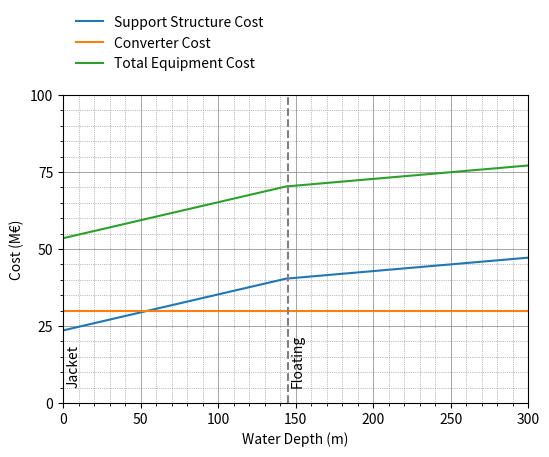
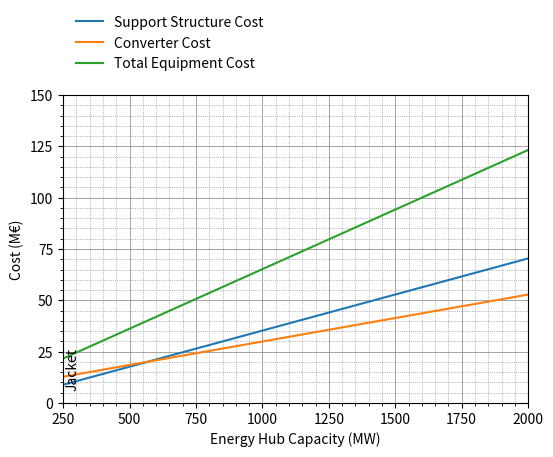
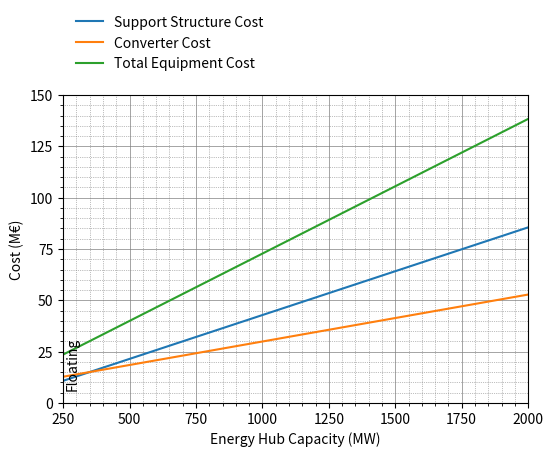
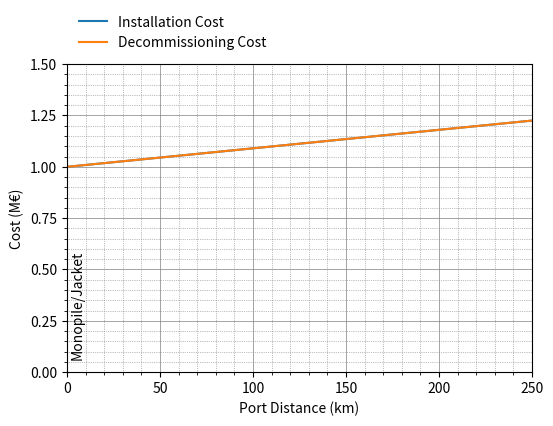
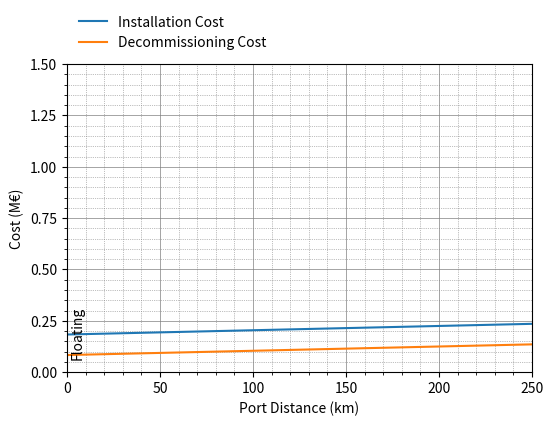

Write Python code to recreate these figures, in order.
import numpy as np
import matplotlib.pyplot as plt
from matplotlib.ticker import MultipleLocator

def present_value(equip_cost, inst_cost, ope_cost_yearly, deco_cost):
    """
    Calculate the total present value of cable cost.

    Parameters:
        equip_cost (float): Equipment cost.
        inst_cost (float): Installation cost.
        ope_cost_yearly (float): Yearly operational cost.
        deco_cost (float): Decommissioning cost.

    Returns:
        float: Total present value of cost.
    """
    # Define years for installation, operational, and decommissioning
    inst_year = 0  # First year (installation year)
    ope_year = inst_year + 5  # Operational costs start year
    dec_year = ope_year + 25  # Decommissioning year
    end_year = dec_year + 2  # End year

    # Discount rate
    discount_rate = 0.05

    # Initialize total operational cost
    total_ope_cost = 0

    # Adjust cost for each year
    for year in range(inst_year, end_year + 1):
        discount_factor = (1 + discount_rate) ** -year  # Calculate the discount factor for the year
        if year == inst_year:
            equip_cost *= discount_factor  # Discount equipment cost for the installation year
            inst_cost *= discount_factor  # Discount installation cost for the installation year
        elif ope_year <= year < dec_year:
            total_ope_cost += ope_cost_yearly * discount_factor  # Accumulate discounted operational cost for each year
        elif year == dec_year:
            deco_cost *= discount_factor  # Discount decommissioning cost for the decommissioning year

    # Calculate total present value of cost
    total_cost = equip_cost + inst_cost + total_ope_cost + deco_cost

    return total_cost

def supp_struct_cond(water_depth):
        """
        Determines the support structure type based on water depth.

        Returns:
        - str: Support structure type ('monopile', 'jacket', 'floating', or 'default').
        """
        # Define depth ranges for different support structures
        if water_depth < 145:
            return "jacket"
        elif 145 <= water_depth:
            return "floating"

def equip_cost_lin(water_depth, support_structure, ice_cover, eh_capacity):
    """
    Calculates the energy hub equipment cost based on water depth, capacity, and export cable type.

    Returns:
    - float: Calculated equipment cost.
    """
    # Coefficients for equipment cost calculation based on the support structure and year
    support_structure_coeff = {
        'jacket': (233, 47, 309, 62),
        'floating': (87, 68, 116, 91)
    }

    equip_coeff = (22.87, 7.06)
    
    # Define parameters
    c1, c2, c3, c4 = support_structure_coeff[support_structure]
    
    c5, c6 = equip_coeff
    
    # Define equivalent electrical power
    equiv_capacity = 0.5 * eh_capacity

    # Calculate foundation cost for jacket/floating
    supp_cost = (c1 * water_depth + c2 * 1e3) * equiv_capacity + (c3 * water_depth + c4 * 1e3)
    
    if ice_cover == 1:
        supp_cost *= 1.10  # Increase cost by 10% if ice cover is present
    
    # Power converter cost
    conv_cost = (c5 * 1e3) * eh_capacity + (c6 * 1e6)
    
    # Calculate equipment cost
    equip_cost = supp_cost + conv_cost
    
    return supp_cost, conv_cost

def inst_deco_cost_lin(support_structure, port_distance, operation):
    """
    Calculate installation or decommissioning cost of offshore substations based on the water depth, and port distance.

    Returns:
    - float: Calculated installation or decommissioning cost.
    """
    # Installation coefficients for different vehicles
    inst_coeff = {
        ('jacket' 'PSIV'): (1, 18.5, 24, 96, 200),
        ('floating','HLCV'): (1, 22.5, 10, 0, 40),
        ('floating','AHV'): (3, 18.5, 30, 90, 40)
    }

    # Decommissioning coefficients for different vehicles
    deco_coeff = {
        ('jacket' 'PSIV'): (1, 18.5, 24, 96, 200),
        ('floating','HLCV'): (1, 22.5, 10, 0, 40),
        ('floating','AHV'): (3, 18.5, 30, 30, 40)
    }

    # Choose the appropriate coefficients based on the operation type
    coeff = inst_coeff if operation == 'inst' else deco_coeff
        
    if support_structure == 'jacket':
        c1, c2, c3, c4, c5 = coeff[('jacket' 'PSIV')]
        # Calculate installation cost for jacket
        total_cost = ((1 / c1) * ((2 * port_distance) / c2 + c3) + c4) * (c5 * 1e3) / 24
    elif support_structure == 'floating':
        total_cost = 0
        
        # Iterate over the coefficients for floating (HLCV and AHV)
        for vessel_type in [('floating', 'HLCV'), ('floating', 'AHV')]:
            c1, c2, c3, c4, c5 = coeff[vessel_type]
            # Calculate installation cost for the current vessel type
            vessel_cost = ((1 / c1) * ((2 * port_distance) / c2 + c3) + c4) * (c5 * 1e3) / 24
            # Add the cost for the current vessel type to the total cost
            total_cost += vessel_cost
    
    return total_cost

def eh_cost_lin(water_depth, ice_cover, port_distance, eh_capacity):
    """
    Estimate the cost associated with an energy hub based on various parameters.

    Parameters:
    - water_depth (float): Water depth at the location of the energy hub.
    - ice_cover (int): Indicator of ice cover presence (1 for presence, 0 for absence).
    - port_distance (float): Distance from the offshore location to the nearest port.
    - eh_capacity (float): Capacity of the energy hub.
    - polarity (str, optional): Polarity of the substation ('AC' or 'DC'). Defaults to 'AC'.

    Returns:
    - float: Estimated total cost of the energy hub.
    """
    
    # Determine support structure
    supp_structure = supp_struct_cond(water_depth)
    
    # Calculate equipment cost
    conv_cost, equip_cost = equip_cost_lin(water_depth, supp_structure, ice_cover, eh_capacity)

    # Calculate installation and decommissioning cost
    inst_cost = inst_deco_cost_lin(supp_structure, port_distance, "inst")
    deco_cost = inst_deco_cost_lin(supp_structure, port_distance, "deco")

    # Calculate yearly operational cost
    ope_cost_yearly = 0.03 * conv_cost
    
    # Calculate present value of cost    
    eh_cost = present_value(equip_cost, inst_cost, ope_cost_yearly, deco_cost)
    
    return eh_cost

def plot_equip_cost_vs_water_depth():
    water_depths = np.linspace(0, 300, 500)
    ice_cover = 0  # Assuming no ice cover for simplicity
    eh_capacity = 1000  # Assuming a constant energy hub capacity of 1GW

    supp_costs, conv_costs, equip_costs = [], [], []

    for wd in water_depths:
        support_structure = supp_struct_cond(wd)
        supp_cost, conv_cost = equip_cost_lin(wd, support_structure, ice_cover, eh_capacity)
        equip_cost = supp_cost + conv_cost
        supp_costs.append(supp_cost * 1e-6)  # Convert to millions of Euros
        conv_costs.append(conv_cost * 1e-6)  # Convert to millions of Euros
        equip_costs.append(equip_cost * 1e-6)  # Convert to millions of Euros

    plt.figure(figsize=(6, 4))
    plt.plot(water_depths, supp_costs, label='Support Structure Cost')
    plt.plot(water_depths, conv_costs, label='Converter Cost')
    plt.plot(water_depths, equip_costs, label='Total Equipment Cost')
    
    # Set domain and range
    plt.xlim(0, 300)
    plt.ylim(0, 100)

    # Set the number of major ticks and minor ticks
    x_major_locator = MultipleLocator(50)
    x_minor_locator = MultipleLocator(5)
    y_major_locator = MultipleLocator(25)
    y_minor_locator = MultipleLocator(5)

    # Apply the major and minor tick locators
    plt.gca().xaxis.set_major_locator(x_major_locator)
    plt.gca().xaxis.set_minor_locator(x_minor_locator)
    plt.gca().yaxis.set_major_locator(y_major_locator)
    plt.gca().yaxis.set_minor_locator(y_minor_locator)

    # Add vertical lines for support structure domains
    plt.axvline(x=145, color='grey', linewidth=1.5, linestyle='--')
    
    # Add vertical text annotations
    plt.text(2, plt.ylim()[1] * 0.05, 'Jacket', rotation=90, verticalalignment='bottom')
    plt.text(147, plt.ylim()[1] * 0.05, 'Floating', rotation=90, verticalalignment='bottom')
    
    plt.grid(which='major', linestyle='-', linewidth='0.5', color='gray')
    plt.grid(which='minor', linestyle=':', linewidth='0.5', color='gray')
    plt.minorticks_on()
    
    plt.xlabel('Water Depth (m)')
    plt.ylabel('Cost (M\u20AC)')
    
    # Position the legend above the figure
    plt.legend(bbox_to_anchor=(0, 1.3), loc='upper left', ncol=1, frameon=False)
    
    plt.grid(True)
    plt.show()
    
def plot_equip_cost_vs_eh_capacity(water_depth):
    eh_capacities = np.linspace(250, 2000, 500)  # Energy hub capacities in MW
    ice_cover = 0  # Assuming no ice cover for simplicity
    
    supp_costs, conv_costs, equip_costs = [], [], []

    for eh_capacity in eh_capacities:
        support_structure = supp_struct_cond(water_depth)
        supp_cost, conv_cost = equip_cost_lin(water_depth, support_structure, ice_cover, eh_capacity)
        equip_cost = supp_cost + conv_cost
        supp_costs.append(supp_cost * 1e-6)  # Convert to millions of Euros
        conv_costs.append(conv_cost * 1e-6)  # Convert to millions of Euros
        equip_costs.append(equip_cost * 1e-6)  # Convert to millions of Euros

    plt.figure(figsize=(6, 4))
    plt.plot(eh_capacities, supp_costs, label='Support Structure Cost')
    plt.plot(eh_capacities, conv_costs, label='Converter Cost')
    plt.plot(eh_capacities, equip_costs, label='Total Equipment Cost')
    
    # Set domain and range
    plt.xlim(250, 2000)
    plt.ylim(0, 150)

    # Set the number of major ticks and minor ticks
    x_major_locator = MultipleLocator(250)
    x_minor_locator = MultipleLocator(25)
    y_major_locator = MultipleLocator(25)
    y_minor_locator = MultipleLocator(5)

    # Apply the major and minor tick locators
    plt.gca().xaxis.set_major_locator(x_major_locator)
    plt.gca().xaxis.set_minor_locator(x_minor_locator)
    plt.gca().yaxis.set_major_locator(y_major_locator)
    plt.gca().yaxis.set_minor_locator(y_minor_locator)

    # Turn on minor ticks
    plt.minorticks_on()

    plt.grid(which='major', linestyle='-', linewidth='0.5', color='gray')
    plt.grid(which='minor', linestyle=':', linewidth='0.5', color='gray')

    
    # Add vertical text annotations
    supp_struct_str = 'Jacket' if water_depth < 145 else 'Floating'
    plt.text(260, plt.ylim()[1] * 0.05, supp_struct_str, rotation=90)
    
    plt.xlabel('Energy Hub Capacity (MW)')
    plt.ylabel('Cost (M\u20AC)')
    
    # Position the legend above the figure
    plt.legend(bbox_to_anchor=(0, 1.3), loc='upper left', ncol=1, frameon=False)
    
    plt.grid(True)
    plt.show()

def plot_inst_and_deco_cost_vs_port_distance(water_depth):
    port_distances = np.linspace(0, 250, 500)

    inst_costs, deco_costs = [], []

    for pd in port_distances:
        support_structure = supp_struct_cond(water_depth)
        inst_cost = inst_deco_cost_lin(support_structure, pd, "inst")
        deco_cost = inst_deco_cost_lin(support_structure, pd, "deco")
        inst_costs.append(inst_cost * 1e-6)  # Convert to millions of Euros
        deco_costs.append(deco_cost * 1e-6)  # Convert to millions of Euros

    plt.figure(figsize=(6, 4))
    plt.plot(port_distances, inst_costs, label='Installation Cost')
    plt.plot(port_distances, deco_costs, label='Decommissioning Cost')
    
    # Set domain and range
    plt.xlim(0, 250)
    plt.ylim(0, 1.5)

    # Set the number of major ticks and minor ticks
    x_major_locator = MultipleLocator(50)
    x_minor_locator = MultipleLocator(5)
    y_major_locator = MultipleLocator(0.25)
    y_minor_locator = MultipleLocator(0.05)

    # Apply the major and minor tick locators
    plt.gca().xaxis.set_major_locator(x_major_locator)
    plt.gca().xaxis.set_minor_locator(x_minor_locator)
    plt.gca().yaxis.set_major_locator(y_major_locator)
    plt.gca().yaxis.set_minor_locator(y_minor_locator)


    plt.grid(which='major', linestyle='-', linewidth='0.5', color='gray')
    plt.grid(which='minor', linestyle=':', linewidth='0.5', color='gray')
    plt.minorticks_on()

    # Add vertical text annotations
    supp_struct_str = 'Monopile/Jacket' if water_depth < 145 else 'Floating'
    plt.text(2, plt.ylim()[1] * 0.05, supp_struct_str, rotation=90)
    
    plt.xlabel('Port Distance (km)')
    plt.ylabel('Cost (M\u20AC)')
    
    # Position the legend above the figure
    plt.legend(bbox_to_anchor=(0, 1.2), loc='upper left', ncol=1, frameon=False)
    
    plt.grid(True)
    plt.show()

if __name__ == "__main__":
    wd_jacket = 100
    wd_floating = 200

    # Call the function to plot the costs

    plot_equip_cost_vs_water_depth()

    for wd in (wd_jacket, wd_floating):
        plot_equip_cost_vs_eh_capacity(wd)
    
    for wd in (wd_jacket, wd_floating):
        plot_inst_and_deco_cost_vs_port_distance(wd)
